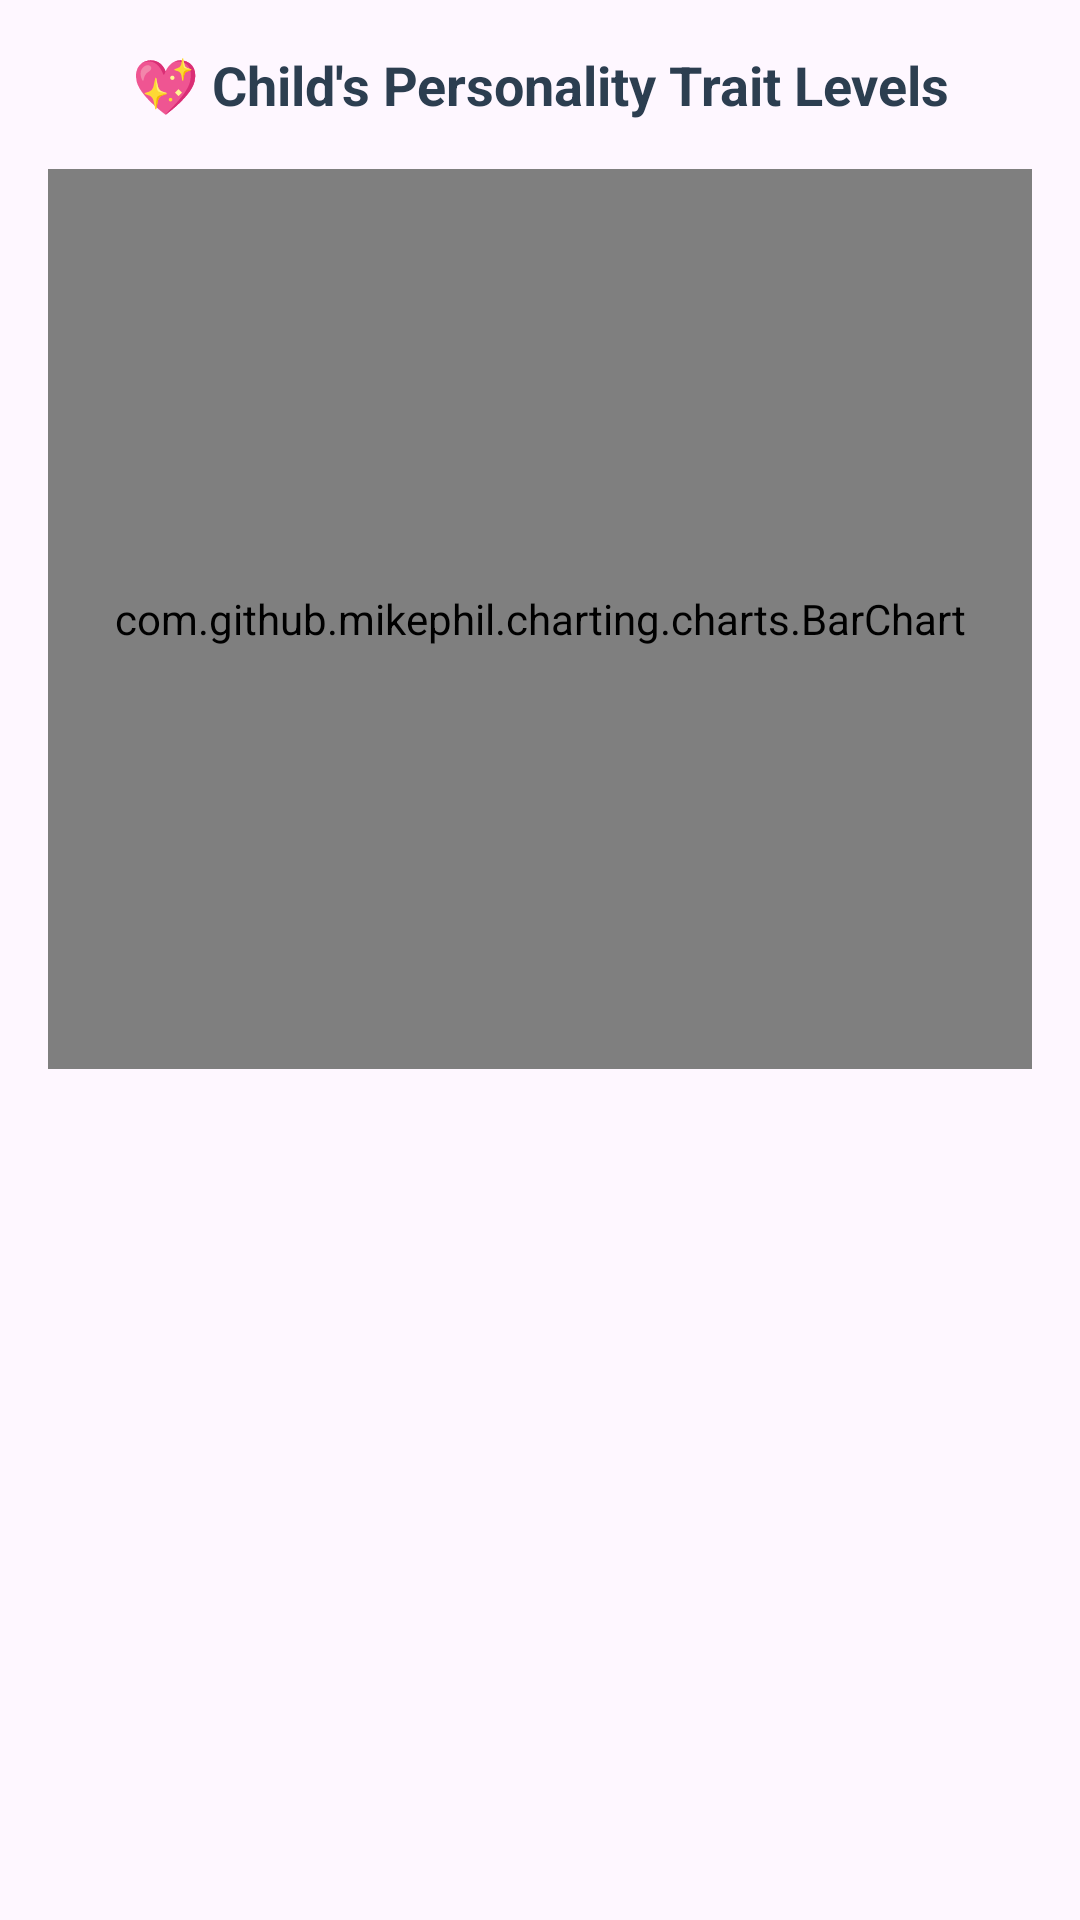

Here is an Android app screen rendered from its layout file. Give the layout XML and the strings, colors and styles it references.
<!-- AndroidManifest.xml: application theme Theme.Parental_control -->
<!-- res/layout/dialog_personality_graph.xml -->
<?xml version="1.0" encoding="utf-8"?>
<LinearLayout xmlns:android="http://schemas.android.com/apk/res/android"
    android:layout_width="match_parent"
    android:layout_height="wrap_content"
    android:orientation="vertical"
    android:padding="16dp">

    <TextView
        android:id="@+id/graphDialogTitleTextView"
        android:layout_width="match_parent"
        android:layout_height="wrap_content"
        android:text="💖 Child's Personality Trait Levels"
    android:textSize="18sp"
    android:textStyle="bold"
    android:textColor="@color/text_primary_dark"
    android:gravity="center_horizontal"
    android:layout_marginBottom="16dp"/>

    <com.github.mikephil.charting.charts.BarChart
        android:id="@+id/personalityBarChart"
        android:layout_width="match_parent"
        android:layout_height="300dp" />

</LinearLayout>
<!-- resources referenced by this layout -->
<resources>
  <color name="text_primary_dark">#2C3E50</color>
  <style name="Theme.Parental_control" parent="Base.Theme.Parental_control" />
  <style name="Base.Theme.Parental_control" parent="Theme.Material3.DayNight.NoActionBar">
          
          
  
          <item name="android:statusBarColor">#e3ebf9</item>
          <item name="android:windowLightStatusBar">true</item>
      </style>
</resources>
